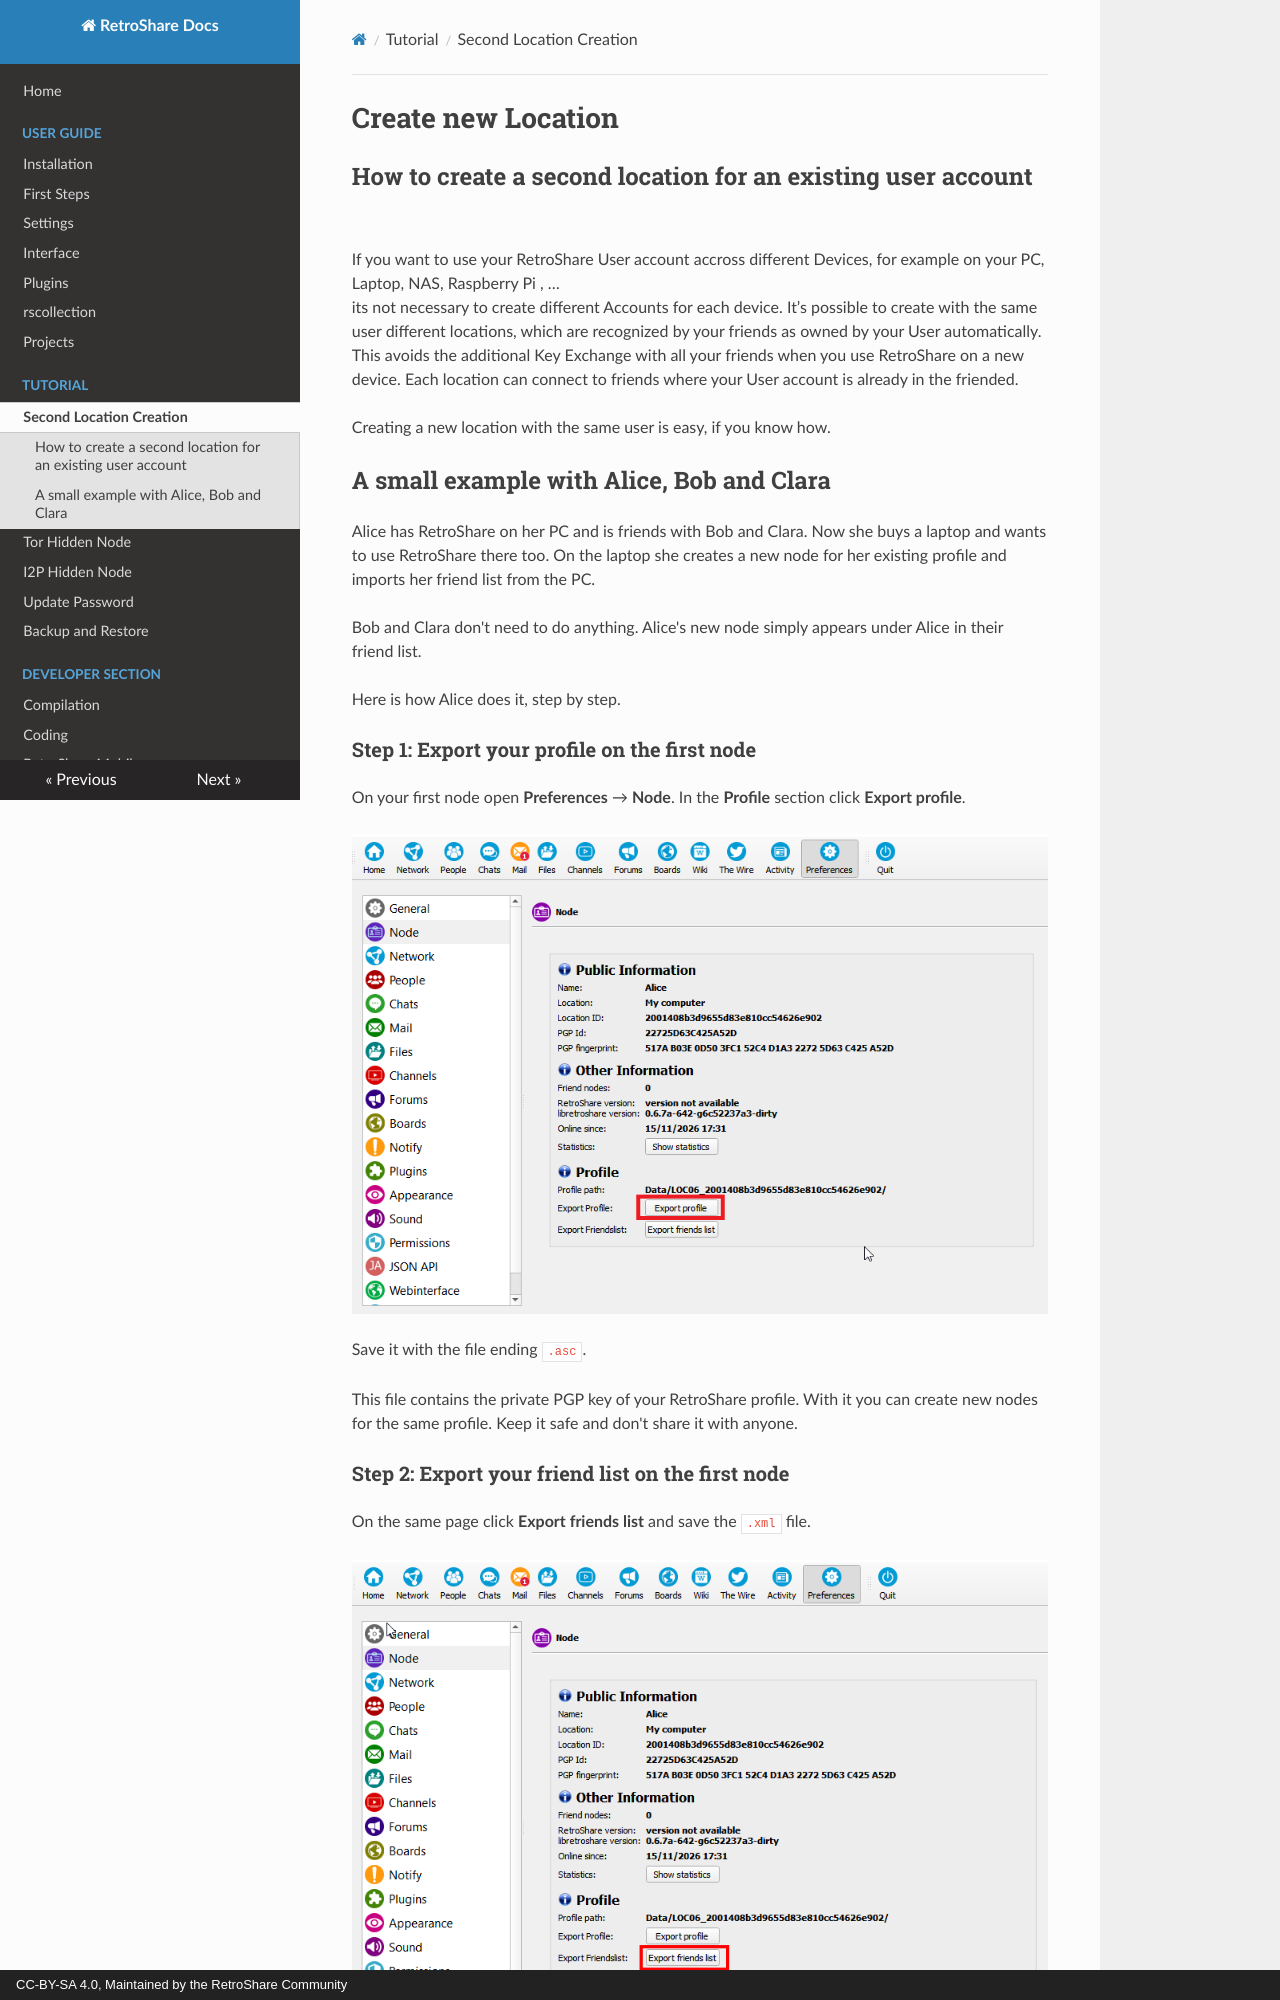

repository: RetroShare/docs · page: tutorial/location/index.html · generator: mkdocs · copyright: CC-BY-SA 4.0, Maintained by the RetroShare Community

#Create new Location
##How to create a second location for an existing user account

If you want to use your RetroShare User account accross different 
Devices, for example on your PC, Laptop, NAS, Raspberry Pi , …  
its not necessary to create different Accounts for each device. 
It’s possible to create with the same user different locations, 
which are recognized by your friends as owned by your User automatically. 
This avoids the additional Key Exchange with all your friends when you 
use RetroShare on a new device. Each location can connect to friends 
where your User account is already in the friended.


Creating a new location with the same user is easy, if you know how.  

##A small example with Alice, Bob and Clara

Alice has RetroShare on her PC and is friends with Bob and Clara. Now she
buys a laptop and wants to use RetroShare there too. On the laptop she
creates a new node for her existing profile and imports her friend list
from the PC.

Bob and Clara don't need to do anything. Alice's new node simply appears
under Alice in their friend list.

Here is how Alice does it, step by step.  

 

###Step 1: Export your profile on the first node

On your first node open **Preferences** → **Node**. In the **Profile**
section click **Export profile**.

![Export profile](../img/tutorial/exportprofile.png "Export profile")
